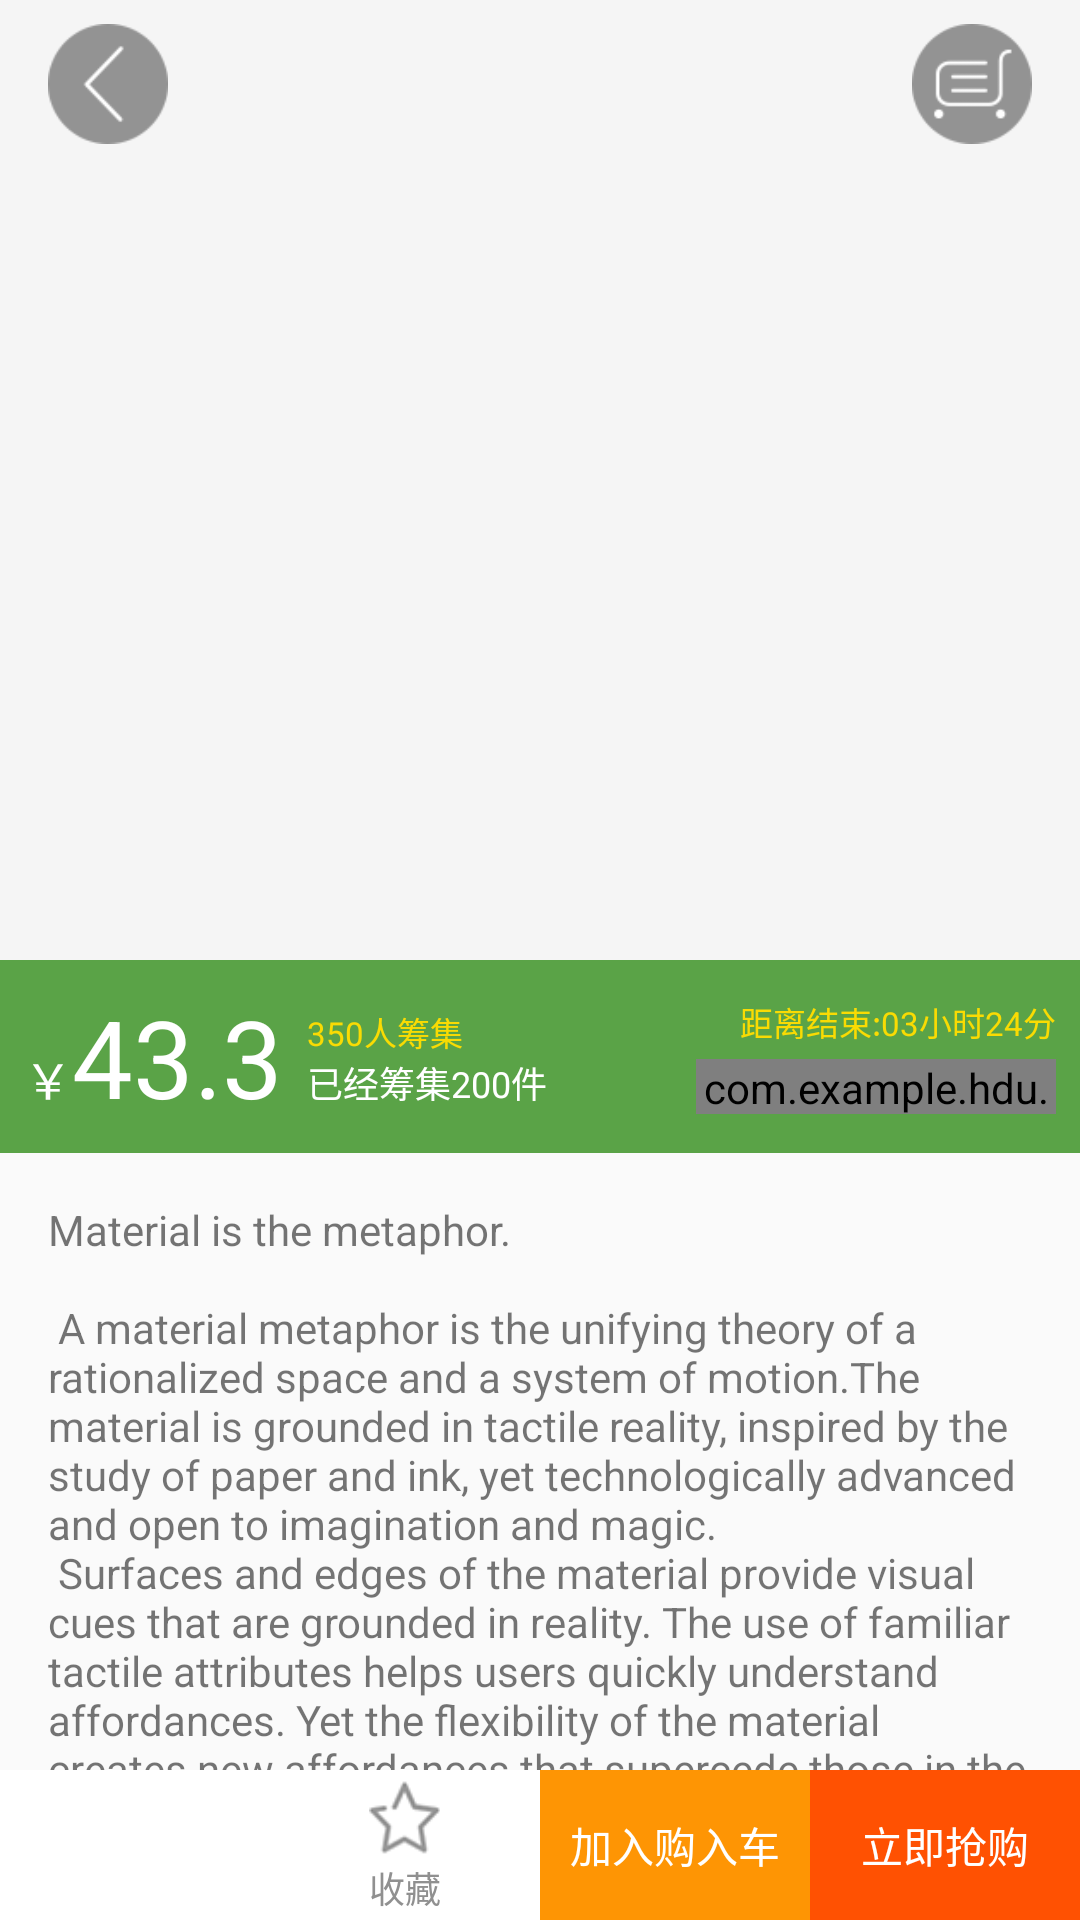

The Android layout XML behind this screen, and the referenced resources:
<!-- AndroidManifest.xml: application theme AppTheme -->
<!-- res/layout/activity_crowed_detail.xml -->
<?xml version="1.0" encoding="utf-8"?>
<android.support.design.widget.CoordinatorLayout xmlns:android="http://schemas.android.com/apk/res/android"
    xmlns:app="http://schemas.android.com/apk/res-auto"
    xmlns:tools="http://schemas.android.com/tools"
    android:layout_width="match_parent"
    android:layout_height="match_parent"
    android:fitsSystemWindows="true"
    tools:context="com.example.hdu.qingyinongnong.activities.CrowedDetailActivity">

    <android.support.design.widget.AppBarLayout
        android:id="@+id/app_bar"
        android:layout_width="match_parent"
        android:layout_height="320dp"
        android:fitsSystemWindows="true"
        android:theme="@style/AppTheme.AppBarOverlay">
        
        <android.support.design.widget.CollapsingToolbarLayout
            android:id="@+id/toolbar_layout"
            android:layout_width="match_parent"
            android:layout_height="match_parent"
            android:fitsSystemWindows="true"
            app:contentScrim="#447f31"
            app:layout_scrollFlags="scroll|exitUntilCollapsed">
            <RelativeLayout
                android:layout_width="match_parent"
                android:layout_height="match_parent">
                <android.support.v4.view.ViewPager
                    android:id="@+id/head_viewPager"
                    android:layout_width="match_parent"
                    android:layout_height="match_parent"
                    app:layout_collapseMode="parallax"
                    app:layout_collapseParallaxMultiplier="0.7"
                    ></android.support.v4.view.ViewPager>
                <LinearLayout
                    android:id="@+id/dots"
                    android:layout_width="match_parent"
                    android:layout_height="wrap_content"
                    android:gravity="center_horizontal"
                    android:orientation="horizontal"
                    android:layout_alignBottom="@+id/head_viewPager"
                    android:layout_marginBottom="32dp"
                    />
            </RelativeLayout>
            <android.support.v7.widget.Toolbar
                android:id="@+id/toolbar"
                android:layout_width="match_parent"
                android:layout_height="?attr/actionBarSize"
                app:layout_collapseMode="pin"
                app:popupTheme="@style/AppTheme.PopupOverlay" >
                <RelativeLayout
                    android:layout_marginRight="16dp"
                    android:layout_width="match_parent"
                    android:layout_height="match_parent">
                    <ImageView
                        android:layout_centerVertical="true"
                        android:layout_width="40dp"
                        android:layout_height="40dp"
                        android:id="@+id/btn_back"
                        android:src="@drawable/page16_icon1"
                        android:scaleType="centerInside"
                        />
                    <ImageView
                        android:layout_alignParentEnd="true"
                        android:layout_centerVertical="true"
                        android:layout_width="40dp"
                        android:layout_height="40dp"
                        android:id="@+id/btn_shopping_trolley"
                        android:src="@drawable/page16_icon2"
                        android:scaleType="centerInside"
                        />
                </RelativeLayout>
            </android.support.v7.widget.Toolbar>

        </android.support.design.widget.CollapsingToolbarLayout>
    </android.support.design.widget.AppBarLayout>

    <include layout="@layout/activity_crowed_detail_content" />
    
    <LinearLayout
        xmlns:app="http://schemas.android.com/apk/res-auto"
        xmlns:tools="http://schemas.android.com/tools"
        xmlns:android="http://schemas.android.com/apk/res/android"
        android:layout_width="match_parent"
        android:layout_height="50dp"
        android:background="@color/white"
        android:orientation="horizontal"
        android:layout_alignParentBottom="true"
        android:layout_gravity="end|bottom">
        <LinearLayout
            android:orientation="vertical"
            android:id="@+id/question"
            android:gravity="center_horizontal"
            android:layout_width="0dp"
            android:layout_height="fill_parent"
            android:layout_weight="1">
            <ImageButton
                android:id="@+id/id_tab_question_img"
                android:layout_width="match_parent"
                android:layout_height="match_parent"
                android:background="#00000000"
                android:clickable="false"
                android:scaleType="centerInside"
                />

        </LinearLayout>
        <LinearLayout
            android:orientation="vertical"
            android:id="@+id/explore"
            android:gravity="center_horizontal"
            android:layout_width="0dp"
            android:layout_height="fill_parent"
            android:layout_weight="1">
            <ImageButton
                android:scaleType="centerInside"
                android:id="@+id/id_tab_explore_img"
                android:layout_width="match_parent"
                android:layout_height="0dp"
                android:layout_weight="1"
                android:background="#00000000"
                android:clickable="false"
                android:src="@drawable/page16_icon7" />
            <TextView
                android:textColor="#909090"
                android:layout_width="wrap_content"
                android:layout_height="wrap_content"
                android:text="收藏"
                android:textSize="12sp"
                android:layout_marginBottom="2dp"/>
        </LinearLayout>
        <LinearLayout
            android:orientation="vertical"
            android:id="@+id/crowdfunding"
            android:gravity="center_horizontal"
            android:layout_width="0dp"
            android:layout_height="fill_parent"
            android:layout_weight="1">
            <Button
                android:id="@+id/btn_trolley"
                android:layout_width="match_parent"
                android:layout_height="match_parent"
                android:background="#fe9504"
                android:clickable="false"
                android:textColor="@color/white"
                android:text="加入购入车"
                />

        </LinearLayout>
        <LinearLayout
            android:orientation="vertical"
            android:id="@+id/my"
            android:gravity="center_horizontal"
            android:layout_width="0dp"
            android:layout_height="fill_parent"
            android:layout_weight="1">
            <Button
                android:scaleType="centerInside"
                android:id="@+id/btn_buynow"
                android:layout_width="match_parent"
                android:layout_height="match_parent"
                android:background="#ff5102"
                android:clickable="false"
                android:textColor="@color/white"
                android:text="立即抢购"
                />
        </LinearLayout>
    </LinearLayout>

</android.support.design.widget.CoordinatorLayout>
<!-- res/layout/activity_crowed_detail_content.xml (included above) -->
<?xml version="1.0" encoding="utf-8"?>
<android.support.v4.widget.NestedScrollView xmlns:android="http://schemas.android.com/apk/res/android"
    xmlns:app="http://schemas.android.com/apk/res-auto"
    xmlns:tools="http://schemas.android.com/tools"
    android:layout_width="match_parent"
    android:layout_height="match_parent"
    app:layout_behavior="@string/appbar_scrolling_view_behavior"
    tools:context="com.example.hdu.qingyinongnong.activities.CrowedDetailActivity"
    tools:showIn="@layout/activity_crowed_detail">
    <RelativeLayout
        android:layout_width="match_parent"
        android:layout_height="wrap_content">
        <include layout="@layout/buy_buttom"
            android:id="@+id/buy_bottom"/>
        <TextView
            android:layout_below="@id/buy_bottom"
            android:layout_width="wrap_content"
            android:layout_height="wrap_content"
            android:layout_margin="@dimen/text_margin"
            android:text="@string/large_text" />
    </RelativeLayout>
</android.support.v4.widget.NestedScrollView>
<!-- res/layout/buy_buttom.xml (included above) -->
<?xml version="1.0" encoding="utf-8"?>
<LinearLayout xmlns:android="http://schemas.android.com/apk/res/android"
    android:layout_width="match_parent"
    android:layout_height="wrap_content"
    xmlns:app="http://schemas.android.com/apk/res-auto"
    xmlns:tools="http://schemas.android.com/tools"
    android:background="#5aa347"
    android:orientation="horizontal"
    android:padding="8dp">
    <TextView
        android:layout_width="wrap_content"
        android:layout_height="wrap_content"
        android:text="￥"
        android:textColor="@color/white"
        android:textSize="16sp"/>
    <TextView
        android:layout_width="wrap_content"
        android:layout_height="wrap_content"
        android:text="43.3"
        android:textColor="@color/white"
        android:textSize="36sp"/>
    <LinearLayout
        android:layout_marginLeft="8dp"
        android:layout_width="wrap_content"
        android:layout_height="match_parent"
        android:orientation="vertical">
        <TextView
            android:layout_width="wrap_content"
            android:layout_height="0dp"
            android:layout_weight="5"
            android:gravity="bottom"
            android:textColor="#f9db03"
            android:textSize="11sp"
            android:text="350人筹集"/>
        <TextView
            android:gravity="top"
            android:layout_width="wrap_content"
            android:layout_height="0dp"
            android:layout_weight="5"
            android:textColor="@color/white"
            android:textSize="12sp"
            android:text="已经筹集200件"/>
    </LinearLayout>
        <LinearLayout
            android:gravity="end"
            android:layout_marginLeft="8dp"
            android:layout_width="match_parent"
            android:layout_height="match_parent"
            android:orientation="vertical"
            android:layout_marginBottom="5dp">
            <TextView
                android:layout_width="wrap_content"
                android:layout_height="0dp"
                android:layout_weight="7"
                android:gravity="center"
                android:textColor="#f9db03"
                android:textSize="11sp"
                android:text="距离结束:03小时24分"/>

            <com.example.hdu.qingyinongnong.view.CustomProgressBar
                android:layout_width="120dp"
                android:layout_height="0dp"
                android:id="@+id/progressBar"
                android:layout_weight="5"
                app:progressRadius="8dp"
                app:max="100"
                app:bordWidth="2dp"
                app:progress="70"
                app:progressColor="#fbf002"
                app:progressDescColor="#df7b22"
                app:progressDesc="已售"
                app:isShowDesc="true"
                app:progressBoderColor="#f1c01d"
                />

        </LinearLayout>
</LinearLayout>
<!-- resources referenced by this layout -->
<resources>
  <color name="white">#ffffff</color>
  <dimen name="text_margin">16dp</dimen>
</resources>
